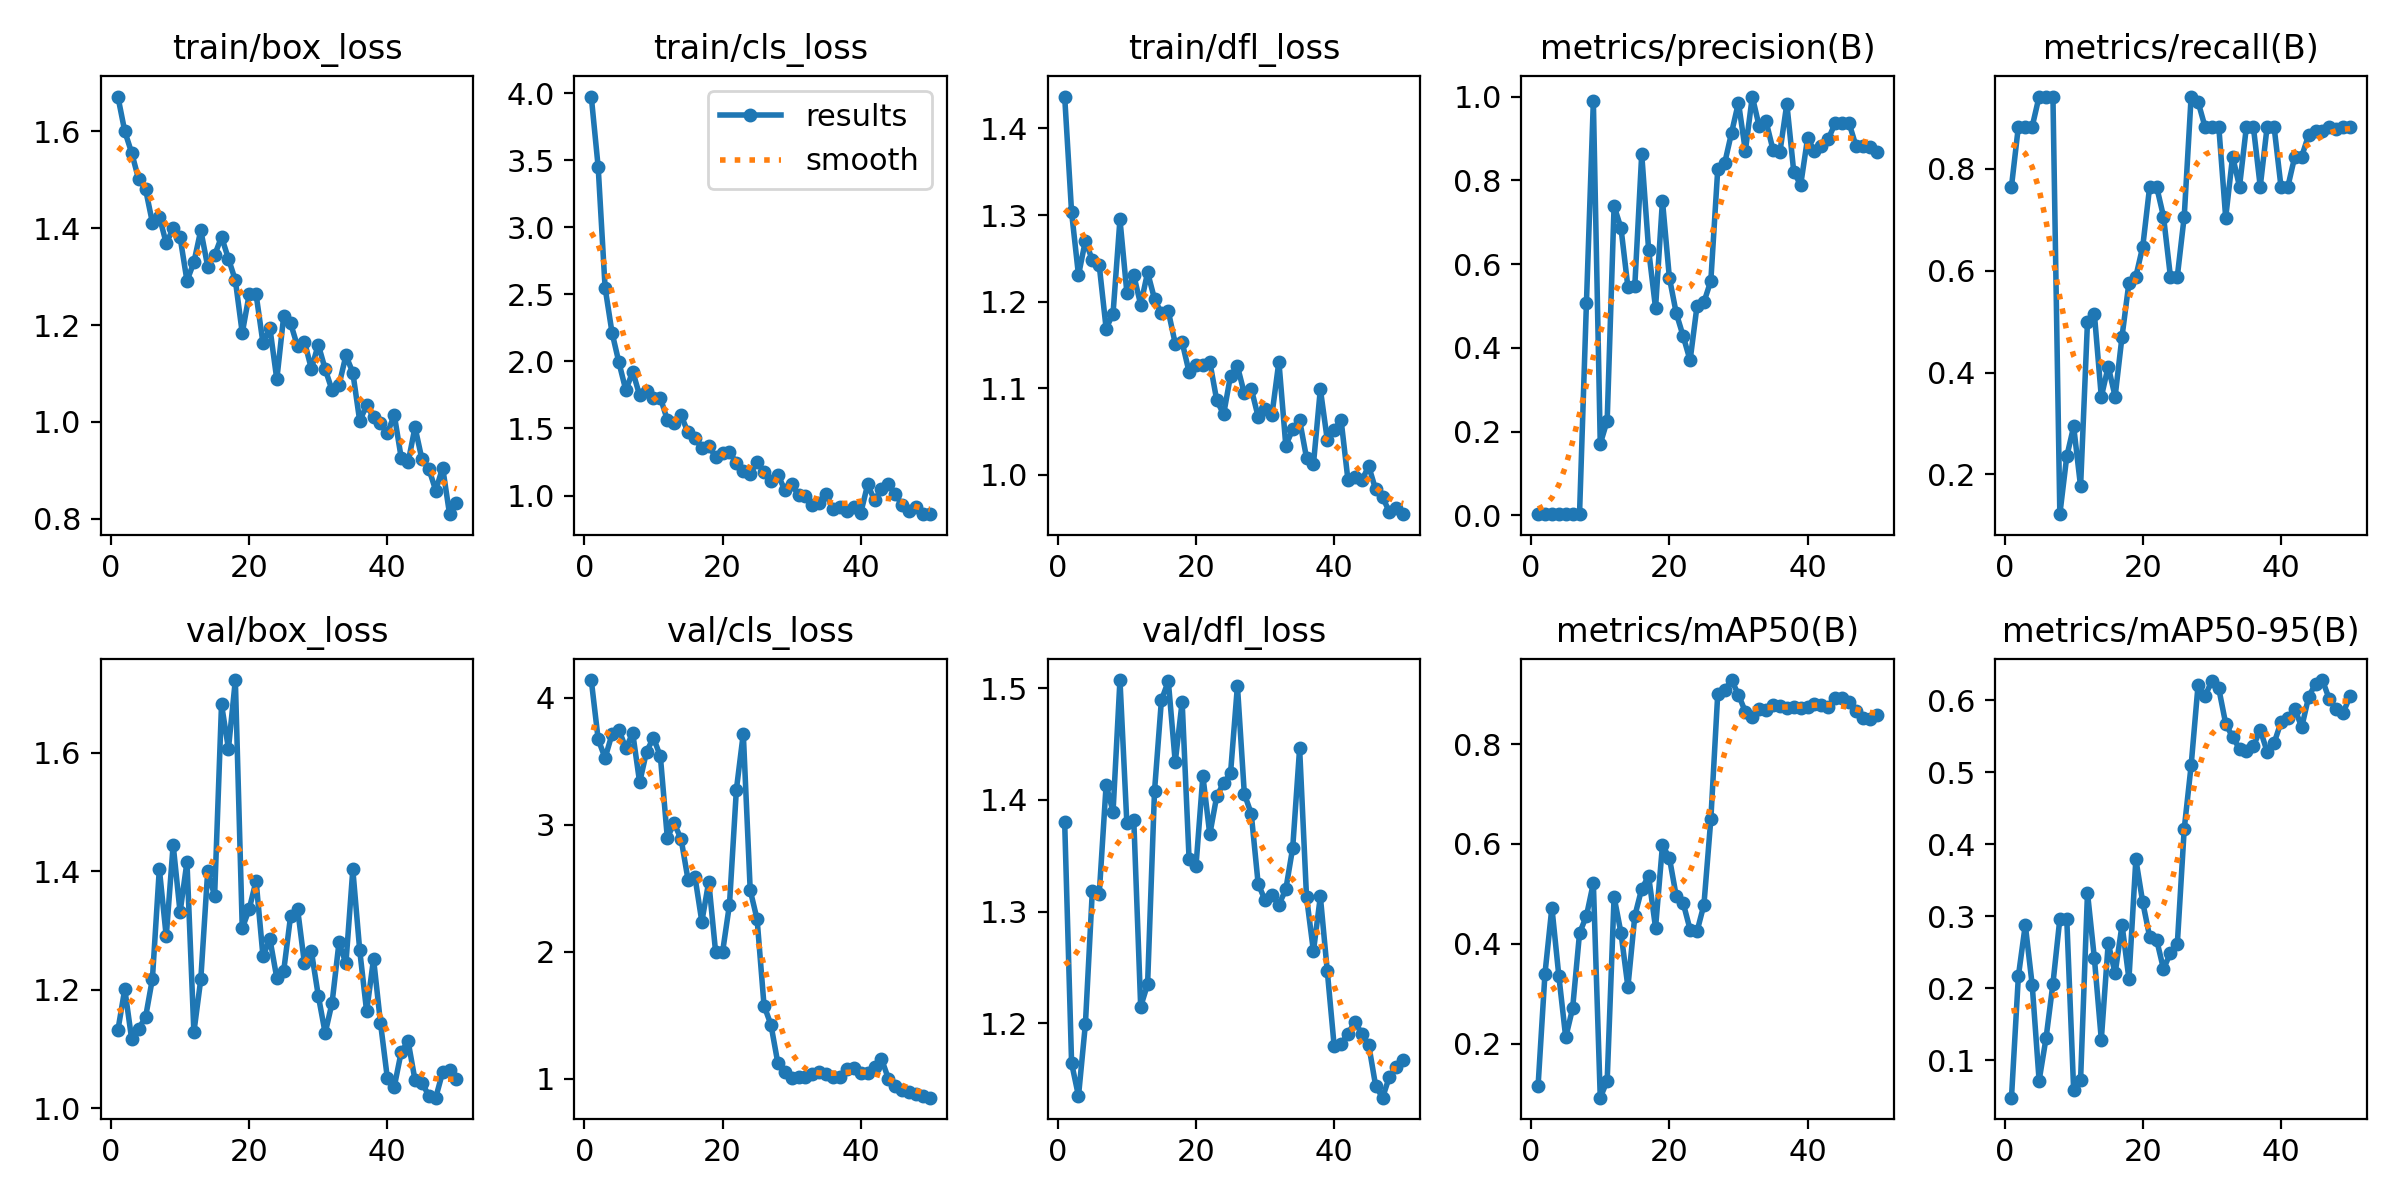

The table this chart was drawn from, first rows:
epoch, time, train/box_loss, train/cls_loss, train/dfl_loss, metrics/precision(B), metrics/recall(B), metrics/mAP50(B), metrics/mAP50-95(B), val/box_loss, val/cls_loss, val/dfl_loss, lr/pg0, lr/pg1, lr/pg2
1, 3.846, 1.671, 3.974, 1.437, 0.00255, 0.7647, 0.1153, 0.04825, 1.131, 4.138, 1.38, 0.00012, 0.00012, 0.00012
2, 6.642, 1.599, 3.447, 1.303, 0.00294, 0.8823, 0.3404, 0.217, 1.201, 3.671, 1.164, 0.0002549, 0.0002549, 0.0002549
3, 8.652, 1.555, 2.55, 1.23, 0.00294, 0.8823, 0.4726, 0.288, 1.116, 3.524, 1.135, 0.0003842, 0.0003842, 0.0003842
4, 10.85, 1.501, 2.215, 1.27, 0.00294, 0.8823, 0.3362, 0.2045, 1.134, 3.712, 1.199, 0.0005079, 0.0005079, 0.0005079
5, 12.84, 1.481, 1.992, 1.248, 0.00314, 0.9412, 0.2124, 0.07198, 1.153, 3.747, 1.318, 0.0006261, 0.0006261, 0.0006261
6, 14.76, 1.411, 1.786, 1.242, 0.00314, 0.9412, 0.2707, 0.1306, 1.218, 3.601, 1.316, 0.0007388, 0.0007388, 0.0007388
7, 17.83, 1.424, 1.924, 1.169, 0.00314, 0.9412, 0.4211, 0.2064, 1.404, 3.72, 1.413, 0.000846, 0.000846, 0.000846
8, 20.47, 1.368, 1.748, 1.186, 0.5077, 0.1222, 0.4559, 0.2965, 1.29, 3.332, 1.389, 0.0009475, 0.0009475, 0.0009475
9, 22.45, 1.399, 1.779, 1.295, 0.9893, 0.2353, 0.5215, 0.2968, 1.444, 3.574, 1.507, 0.001044, 0.001044, 0.001044
10, 24.55, 1.381, 1.725, 1.21, 0.1705, 0.2941, 0.09175, 0.05872, 1.331, 3.684, 1.379, 0.001134, 0.001134, 0.001134
11, 26.53, 1.291, 1.73, 1.231, 0.2257, 0.1765, 0.1256, 0.07279, 1.415, 3.537, 1.382, 0.001219, 0.001219, 0.001219
12, 28.5, 1.329, 1.565, 1.196, 0.7385, 0.4997, 0.4938, 0.3325, 1.128, 2.898, 1.215, 0.001298, 0.001298, 0.001298
13, 31.2, 1.396, 1.538, 1.234, 0.6858, 0.5146, 0.4216, 0.2414, 1.217, 3.01, 1.235, 0.001372, 0.001372, 0.001372
14, 33.91, 1.321, 1.599, 1.203, 0.5448, 0.3521, 0.3136, 0.1289, 1.4, 2.886, 1.408, 0.001441, 0.001441, 0.001441
15, 36.38, 1.344, 1.47, 1.186, 0.5486, 0.4118, 0.4558, 0.2627, 1.358, 2.567, 1.489, 0.001446, 0.001446, 0.001446
16, 38.52, 1.382, 1.425, 1.189, 0.8626, 0.3529, 0.5103, 0.2207, 1.682, 2.59, 1.506, 0.001406, 0.001406, 0.001406
17, 40.36, 1.337, 1.355, 1.152, 0.6338, 0.4706, 0.5352, 0.2881, 1.607, 2.236, 1.434, 0.001366, 0.001366, 0.001366
18, 42.31, 1.292, 1.372, 1.153, 0.4947, 0.5763, 0.432, 0.2128, 1.723, 2.551, 1.488, 0.001327, 0.001327, 0.001327
19, 44.27, 1.183, 1.286, 1.119, 0.7513, 0.5882, 0.5971, 0.379, 1.304, 1.994, 1.347, 0.001287, 0.001287, 0.001287
20, 47.08, 1.263, 1.318, 1.127, 0.5675, 0.6471, 0.5723, 0.3191, 1.336, 1.997, 1.34, 0.001248, 0.001248, 0.001248
21, 49.64, 1.263, 1.327, 1.127, 0.4822, 0.7647, 0.4951, 0.2714, 1.384, 2.371, 1.421, 0.001208, 0.001208, 0.001208
22, 51.63, 1.163, 1.241, 1.131, 0.4277, 0.7647, 0.4814, 0.2676, 1.256, 3.276, 1.369, 0.001168, 0.001168, 0.001168
23, 53.6, 1.194, 1.182, 1.086, 0.3699, 0.7059, 0.4284, 0.2268, 1.285, 3.716, 1.403, 0.001129, 0.001129, 0.001129
24, 55.73, 1.088, 1.163, 1.07, 0.4996, 0.5882, 0.4246, 0.2491, 1.219, 2.484, 1.415, 0.001089, 0.001089, 0.001089
25, 57.83, 1.219, 1.249, 1.114, 0.5087, 0.5882, 0.478, 0.2615, 1.232, 2.254, 1.424, 0.00105, 0.00105, 0.00105
26, 60.23, 1.203, 1.179, 1.125, 0.56, 0.7059, 0.6492, 0.4212, 1.324, 1.575, 1.502, 0.00101, 0.00101, 0.00101
27, 63.34, 1.156, 1.107, 1.094, 0.8259, 0.9412, 0.9003, 0.5092, 1.337, 1.425, 1.405, 0.0009704, 0.0009704, 0.0009704
28, 65.34, 1.166, 1.156, 1.099, 0.8406, 0.9309, 0.9081, 0.6206, 1.244, 1.123, 1.388, 0.0009308, 0.0009308, 0.0009308
29, 67.39, 1.11, 1.043, 1.067, 0.9135, 0.8823, 0.9281, 0.6054, 1.265, 1.056, 1.325, 0.0008912, 0.0008912, 0.0008912
30, 69.35, 1.159, 1.084, 1.076, 0.9856, 0.8823, 0.8986, 0.6266, 1.19, 1.006, 1.31, 0.0008516, 0.0008516, 0.0008516
31, 71.26, 1.109, 1.004, 1.07, 0.8702, 0.8823, 0.8645, 0.616, 1.126, 1.013, 1.315, 0.000812, 0.000812, 0.000812
32, 73.19, 1.065, 0.9987, 1.131, 1, 0.7036, 0.8544, 0.5673, 1.178, 1.017, 1.306, 0.0007724, 0.0007724, 0.0007724
33, 75.68, 1.076, 0.9323, 1.034, 0.9286, 0.8235, 0.871, 0.5486, 1.28, 1.035, 1.32, 0.0007328, 0.0007328, 0.0007328
34, 78.56, 1.137, 0.9484, 1.053, 0.9404, 0.7647, 0.8685, 0.5326, 1.244, 1.055, 1.357, 0.0006932, 0.0006932, 0.0006932
35, 80.64, 1.102, 1.009, 1.063, 0.8726, 0.8823, 0.8781, 0.5287, 1.403, 1.037, 1.446, 0.0006536, 0.0006536, 0.0006536
36, 82.93, 1.002, 0.9, 1.02, 0.8678, 0.8823, 0.8754, 0.5357, 1.266, 1.017, 1.313, 0.000614, 0.000614, 0.000614
37, 84.82, 1.035, 0.9179, 1.012, 0.9827, 0.7647, 0.8727, 0.5587, 1.163, 1.016, 1.264, 0.0005744, 0.0005744, 0.0005744
38, 86.82, 1.01, 0.8853, 1.099, 0.8203, 0.8823, 0.8747, 0.5283, 1.252, 1.078, 1.314, 0.0005348, 0.0005348, 0.0005348
39, 88.61, 0.9983, 0.9128, 1.041, 0.7887, 0.8823, 0.8724, 0.5402, 1.144, 1.082, 1.247, 0.0004952, 0.0004952, 0.0004952
40, 91.51, 0.9765, 0.8705, 1.052, 0.9003, 0.7647, 0.8751, 0.5692, 1.05, 1.044, 1.18, 0.0004556, 0.0004556, 0.0004556
41, 96.02, 1.015, 1.083, 1.063, 0.8702, 0.7647, 0.8804, 0.575, 1.036, 1.047, 1.182, 0.000416, 0.000416, 0.000416
42, 98.21, 0.9264, 0.9636, 0.9937, 0.8822, 0.8235, 0.879, 0.588, 1.094, 1.092, 1.191, 0.0003764, 0.0003764, 0.0003764
43, 100.1, 0.9164, 1.049, 0.997, 0.8987, 0.8235, 0.8737, 0.5624, 1.113, 1.156, 1.201, 0.0003368, 0.0003368, 0.0003368
44, 102.1, 0.9893, 1.084, 0.9937, 0.9363, 0.8657, 0.8924, 0.6041, 1.047, 1, 1.191, 0.0002972, 0.0002972, 0.0002972
45, 104.3, 0.9232, 1.011, 1.01, 0.9369, 0.8735, 0.8919, 0.6228, 1.042, 0.9455, 1.181, 0.0002576, 0.0002576, 0.0002576
46, 107, 0.9035, 0.9271, 0.9831, 0.9369, 0.8733, 0.8836, 0.6278, 1.021, 0.9084, 1.144, 0.000218, 0.000218, 0.000218
47, 109.2, 0.8586, 0.885, 0.9744, 0.8823, 0.8816, 0.8671, 0.6009, 1.017, 0.8972, 1.133, 0.0001784, 0.0001784, 0.0001784
48, 111.1, 0.906, 0.916, 0.9569, 0.8818, 0.8779, 0.8528, 0.5873, 1.061, 0.8819, 1.152, 0.0001388, 0.0001388, 0.0001388
49, 113, 0.8098, 0.8637, 0.962, 0.8794, 0.8823, 0.8507, 0.5826, 1.065, 0.8669, 1.161, 9.92e-05, 9.92e-05, 9.92e-05
50, 115, 0.8331, 0.8614, 0.9546, 0.8681, 0.8823, 0.858, 0.6052, 1.049, 0.8507, 1.167, 5.96e-05, 5.96e-05, 5.96e-05
